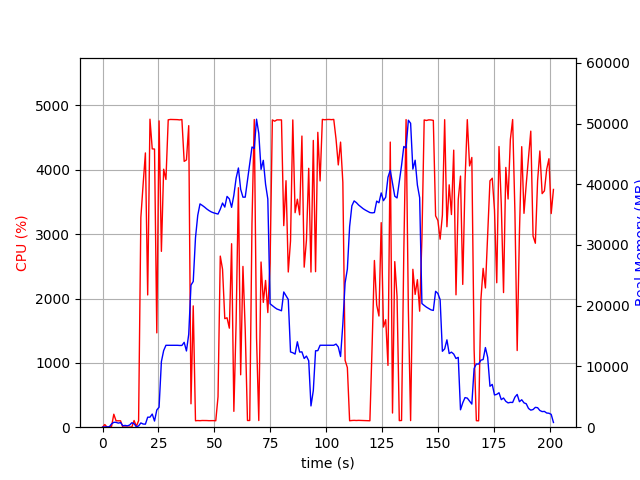

The table this chart was drawn from, first rows:
elapsed_time, nproc, cpu, mem_real, mem_virtual
3.886222839355469e-05, 1, 0.0, 9.688, 3186
1.006, 2, 41.7, 48.6, 160.9
2.013, 2, 1.0, 53.76, 165.8
3.019, 2, 2.0, 58.16, 170.3
4.025, 4, 11.9, 543.3, 2231
5.032, 4, 201.6, 803.9, 2527
6.04, 4, 99.3, 794.1, 2534
7.047, 3, 99.2, 671.8, 2089
8.055, 3, 99.2, 759.2, 2207
9.062, 3, 1.0, 235.2, 1533
10.07, 3, 3.0, 288.3, 1595
11.08, 3, 1.0, 223.5, 1516
12.09, 3, 1.0, 346.6, 1632
13.09, 6, 2.0, 731, 2890
14.1, 5, 104.0, 577.4, 2391
15.11, 1, 12.9, 77.82, 691.1
16.12, 1, 100.0, 208, 743
17.13, 1, 3261, 702.4, 4753
18.15, 1, 3778, 523.2, 4783
19.16, 1, 4263, 499.3, 4783
20.19, 1, 2056, 1648, 6647
21.21, 1, 4787, 1648, 6647
22.22, 1, 4326, 2165, 8191
23.24, 1, 4323, 1013, 8191
24.26, 1, 1466, 2830, 8735
25.28, 1, 4761, 3291, 10527
26.32, 1, 2733, 10802, 19253
27.33, 1, 4010, 12610, 29507
28.35, 1, 3850, 13484, 29507
29.37, 1, 4778, 13484, 29507
30.39, 1, 4783, 13484, 29507
31.41, 1, 4782, 13484, 29507
32.43, 1, 4782, 13484, 29507
33.45, 1, 4780, 13484, 29507
34.47, 1, 4776, 13460, 29507
35.49, 1, 4782, 13460, 29507
36.5, 1, 4132, 13972, 29507
37.52, 1, 4154, 12550, 29507
38.54, 1, 4686, 15292, 34656
39.55, 1, 363.7, 23391, 45178
40.56, 1, 1885, 23995, 65658
41.56, 1, 100.1, 31195, 65658
42.57, 1, 103.2, 34873, 65658
43.58, 1, 101.2, 36766, 65658
44.59, 1, 104.1, 36519, 65658
45.6, 1, 104.1, 36243, 65658
46.6, 1, 103.3, 35929, 65658
47.61, 1, 101.3, 35666, 65658
48.62, 1, 102.3, 35448, 65658
49.62, 1, 102.2, 35299, 65658
50.63, 1, 100.3, 35191, 65658
51.64, 1, 472.8, 35090, 65658
52.65, 1, 2659, 35894, 65658
53.66, 1, 2456, 36903, 65658
54.67, 1, 1687, 36238, 65658
55.68, 1, 1701, 37999, 65658
56.7, 1, 1539, 37595, 65658
57.71, 1, 2852, 36197, 65658
58.72, 1, 246.4, 38196, 90234
59.73, 1, 1633, 40996, 90234
... 140 more rows
